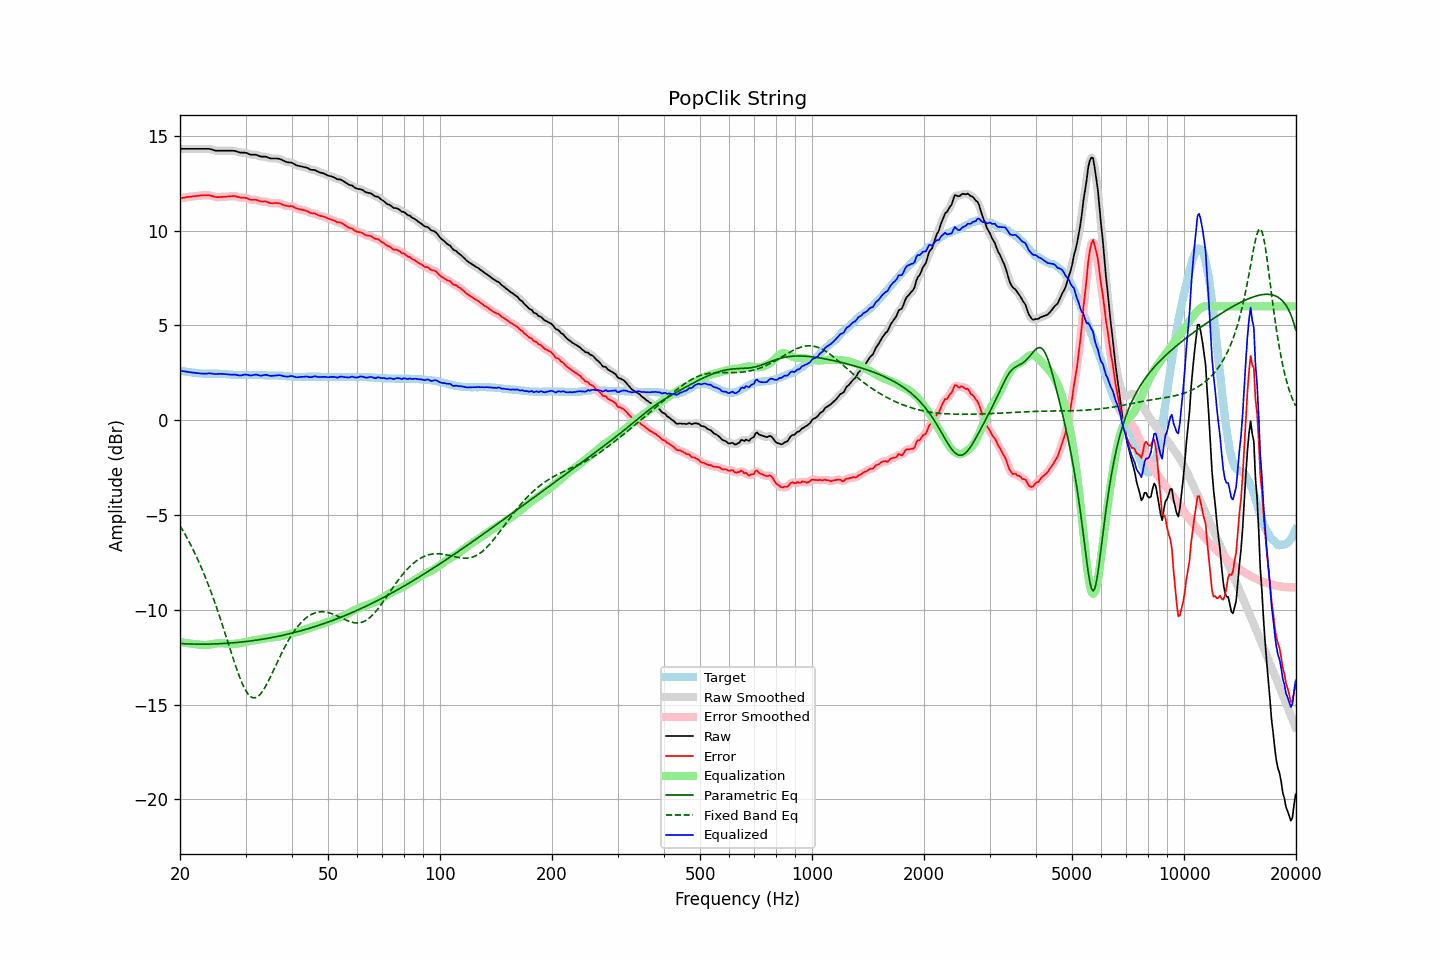

Source data for this figure (header and first rows):
frequency, raw, error, smoothed, error_smoothed, equalization, parametric_eq, fixed_band_eq, equalized_raw, equalized_smoothed, target
20.00, 14.31, 11.70, 14.31, 11.70, -11.70, -11.78, -5.57, 2.61, 2.61, 2.61
20.20, 14.31, 11.71, 14.31, 11.71, -11.71, -11.79, -5.71, 2.59, 2.59, 2.60
20.40, 14.31, 11.73, 14.31, 11.73, -11.73, -11.79, -5.85, 2.58, 2.58, 2.58
20.61, 14.31, 11.74, 14.31, 11.74, -11.74, -11.80, -6.00, 2.57, 2.57, 2.57
20.81, 14.31, 11.76, 14.31, 11.76, -11.76, -11.80, -6.15, 2.55, 2.55, 2.55
21.02, 14.31, 11.77, 14.31, 11.77, -11.77, -11.80, -6.31, 2.54, 2.54, 2.54
21.23, 14.31, 11.78, 14.31, 11.78, -11.78, -11.81, -6.47, 2.53, 2.53, 2.53
21.44, 14.31, 11.79, 14.31, 11.79, -11.79, -11.81, -6.64, 2.52, 2.52, 2.52
21.66, 14.31, 11.81, 14.31, 11.80, -11.80, -11.81, -6.80, 2.51, 2.51, 2.50
21.87, 14.31, 11.81, 14.31, 11.81, -11.81, -11.81, -6.98, 2.49, 2.49, 2.50
22.09, 14.31, 11.82, 14.31, 11.82, -11.82, -11.81, -7.16, 2.49, 2.49, 2.49
22.31, 14.31, 11.83, 14.31, 11.83, -11.83, -11.82, -7.34, 2.48, 2.48, 2.48
22.54, 14.31, 11.84, 14.31, 11.84, -11.84, -11.82, -7.53, 2.47, 2.47, 2.47
22.76, 14.31, 11.85, 14.31, 11.85, -11.85, -11.82, -7.72, 2.46, 2.46, 2.46
22.99, 14.31, 11.85, 14.31, 11.85, -11.86, -11.82, -7.92, 2.45, 2.45, 2.46
23.22, 14.31, 11.86, 14.31, 11.86, -11.86, -11.82, -8.13, 2.45, 2.45, 2.45
23.45, 14.31, 11.86, 14.31, 11.86, -11.86, -11.81, -8.33, 2.45, 2.45, 2.45
23.69, 14.31, 11.86, 14.31, 11.86, -11.85, -11.81, -8.55, 2.46, 2.46, 2.45
23.92, 14.31, 11.86, 14.30, 11.85, -11.84, -11.81, -8.77, 2.47, 2.46, 2.45
24.16, 14.29, 11.84, 14.29, 11.84, -11.83, -11.81, -8.99, 2.46, 2.46, 2.45
24.40, 14.27, 11.82, 14.27, 11.82, -11.81, -11.81, -9.22, 2.45, 2.45, 2.45
24.65, 14.24, 11.79, 14.24, 11.79, -11.80, -11.81, -9.46, 2.44, 2.44, 2.45
24.89, 14.22, 11.77, 14.22, 11.77, -11.79, -11.80, -9.70, 2.43, 2.43, 2.45
25.14, 14.21, 11.76, 14.21, 11.76, -11.78, -11.80, -9.94, 2.43, 2.43, 2.45
25.39, 14.21, 11.76, 14.21, 11.76, -11.77, -11.80, -10.19, 2.44, 2.44, 2.45
25.65, 14.21, 11.77, 14.21, 11.77, -11.76, -11.79, -10.45, 2.44, 2.44, 2.44
25.91, 14.21, 11.77, 14.21, 11.77, -11.77, -11.79, -10.71, 2.44, 2.44, 2.44
26.16, 14.21, 11.78, 14.21, 11.78, -11.77, -11.78, -10.97, 2.43, 2.43, 2.43
26.43, 14.21, 11.78, 14.21, 11.78, -11.78, -11.78, -11.23, 2.43, 2.43, 2.43
26.69, 14.21, 11.79, 14.21, 11.79, -11.79, -11.77, -11.50, 2.42, 2.42, 2.42
26.96, 14.21, 11.80, 14.21, 11.79, -11.80, -11.77, -11.77, 2.41, 2.41, 2.41
27.23, 14.21, 11.80, 14.21, 11.80, -11.81, -11.76, -12.03, 2.40, 2.40, 2.41
27.50, 14.21, 11.81, 14.21, 11.81, -11.81, -11.75, -12.30, 2.40, 2.40, 2.40
27.77, 14.21, 11.82, 14.21, 11.82, -11.80, -11.75, -12.56, 2.40, 2.40, 2.39
28.05, 14.20, 11.82, 14.20, 11.81, -11.80, -11.74, -12.82, 2.40, 2.40, 2.38
28.33, 14.18, 11.80, 14.17, 11.80, -11.79, -11.73, -13.07, 2.39, 2.38, 2.38
28.62, 14.15, 11.77, 14.15, 11.77, -11.78, -11.72, -13.31, 2.37, 2.37, 2.38
28.90, 14.12, 11.75, 14.12, 11.75, -11.77, -11.72, -13.53, 2.35, 2.36, 2.37
29.19, 14.11, 11.73, 14.11, 11.73, -11.75, -11.71, -13.75, 2.36, 2.36, 2.38
29.48, 14.11, 11.73, 14.11, 11.73, -11.73, -11.70, -13.95, 2.38, 2.38, 2.38
29.78, 14.11, 11.73, 14.11, 11.73, -11.71, -11.69, -14.12, 2.40, 2.39, 2.38
30.08, 14.10, 11.72, 14.09, 11.71, -11.69, -11.68, -14.28, 2.40, 2.40, 2.38
30.38, 14.07, 11.69, 14.06, 11.69, -11.68, -11.67, -14.41, 2.39, 2.38, 2.38
30.68, 14.03, 11.65, 14.03, 11.65, -11.67, -11.66, -14.51, 2.36, 2.37, 2.38
30.99, 14.00, 11.62, 14.01, 11.63, -11.65, -11.65, -14.59, 2.35, 2.36, 2.38
31.30, 14.00, 11.62, 14.00, 11.62, -11.63, -11.64, -14.63, 2.37, 2.36, 2.38
31.61, 14.00, 11.62, 14.00, 11.62, -11.61, -11.62, -14.65, 2.38, 2.38, 2.38
31.93, 14.00, 11.62, 13.99, 11.62, -11.60, -11.61, -14.64, 2.40, 2.39, 2.38
32.24, 13.98, 11.61, 13.97, 11.60, -11.58, -11.60, -14.60, 2.39, 2.39, 2.37
32.57, 13.94, 11.57, 13.94, 11.57, -11.57, -11.59, -14.54, 2.36, 2.37, 2.37
32.89, 13.91, 11.54, 13.91, 11.55, -11.56, -11.57, -14.45, 2.34, 2.35, 2.37
33.22, 13.90, 11.53, 13.90, 11.53, -11.55, -11.56, -14.34, 2.35, 2.35, 2.37
33.55, 13.90, 11.53, 13.90, 11.53, -11.53, -11.55, -14.22, 2.37, 2.37, 2.37
33.89, 13.90, 11.54, 13.89, 11.53, -11.51, -11.53, -14.08, 2.39, 2.38, 2.36
34.23, 13.88, 11.52, 13.87, 11.51, -11.49, -11.52, -13.92, 2.38, 2.38, 2.36
34.57, 13.84, 11.48, 13.84, 11.48, -11.48, -11.50, -13.76, 2.36, 2.36, 2.36
34.92, 13.81, 11.45, 13.81, 11.46, -11.47, -11.49, -13.59, 2.33, 2.34, 2.36
35.27, 13.80, 11.44, 13.80, 11.44, -11.47, -11.47, -13.41, 2.33, 2.33, 2.36
35.62, 13.80, 11.44, 13.80, 11.44, -11.46, -11.45, -13.23, 2.34, 2.34, 2.36
35.97, 13.80, 11.45, 13.80, 11.45, -11.45, -11.44, -13.05, 2.35, 2.35, 2.35
... 635 more rows
